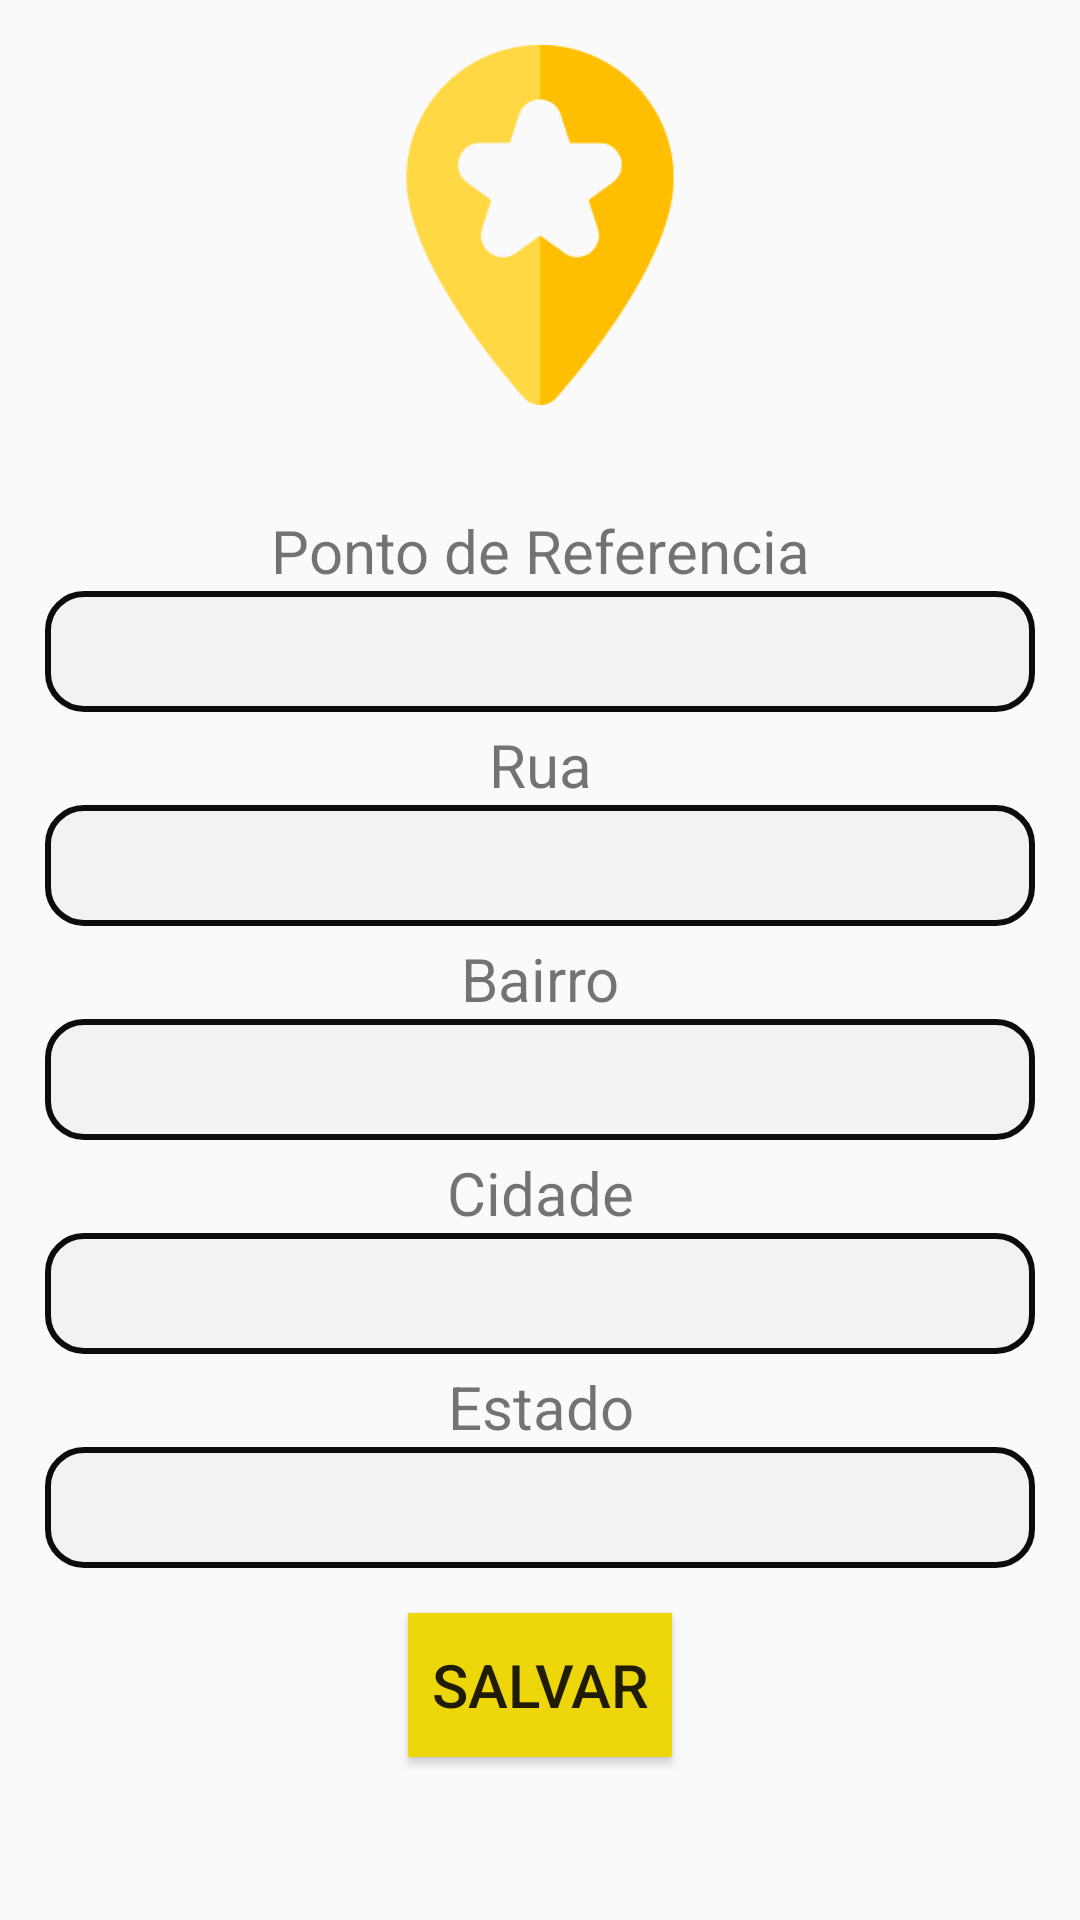

The Android layout XML behind this screen, and the referenced resources:
<!-- AndroidManifest.xml: application theme Theme.BuscaCep -->
<!-- res/layout/activity_formulario_ponto.xml -->
<?xml version="1.0" encoding="utf-8"?>
<androidx.constraintlayout.widget.ConstraintLayout xmlns:android="http://schemas.android.com/apk/res/android"
    xmlns:app="http://schemas.android.com/apk/res-auto"
    xmlns:tools="http://schemas.android.com/tools"
    android:layout_width="match_parent"
    android:layout_height="match_parent"
    tools:context=".FormularioPontoActivity">

    <ImageView
        android:layout_marginTop="15dp"
        android:layout_width="150dp"
        android:layout_height="120dp"
        app:layout_constraintStart_toStartOf="parent"
        app:layout_constraintEnd_toEndOf="parent"
        app:layout_constraintTop_toTopOf="parent"
        android:src="@drawable/rating"/>

    <TextView
        android:paddingTop="170dp"
        android:id="@+id/referencia"
        android:layout_width="wrap_content"
        android:layout_height="wrap_content"
        app:layout_constraintStart_toStartOf="parent"
        app:layout_constraintEnd_toEndOf="parent"
        app:layout_constraintTop_toBottomOf="@id/imagemCep"
        android:text="Ponto de Referencia"
        android:textSize="20sp"/>

    <EditText
        android:id="@+id/referenciaEdt"
        android:layout_width="match_parent"
        android:layout_height="wrap_content"
        app:layout_constraintStart_toStartOf="parent"
        app:layout_constraintEnd_toEndOf="parent"
        android:background="@drawable/edit_redondo_ref"
        android:layout_marginStart="15dp"
        android:layout_marginEnd="15dp"
        android:inputType="text"
        android:textAlignment="center"
        app:layout_constraintTop_toBottomOf="@id/referencia"/>

    <TextView
        android:layout_marginTop="4dp"
        android:id="@+id/rua"
        android:layout_width="wrap_content"
        android:layout_height="wrap_content"
        app:layout_constraintStart_toStartOf="@id/referencia"
        app:layout_constraintEnd_toEndOf="@+id/referencia"
        app:layout_constraintTop_toBottomOf="@id/referenciaEdt"
        android:text="Rua"
        android:textSize="20sp"/>

    <EditText
        android:id="@+id/ruaEdt"
        android:layout_width="match_parent"
        android:layout_height="wrap_content"
        app:layout_constraintStart_toStartOf="parent"
        app:layout_constraintEnd_toEndOf="parent"
        android:background="@drawable/edit_redondo_ref"
        android:inputType="textCapWords"
        android:layout_marginStart="15dp"
        android:layout_marginEnd="15dp"
        android:textAlignment="center"
        app:layout_constraintTop_toBottomOf="@id/rua"/>

    <TextView
        android:layout_marginTop="4dp"
        android:id="@+id/bairro"
        android:layout_width="wrap_content"
        android:layout_height="wrap_content"
        app:layout_constraintStart_toStartOf="@id/referencia"
        app:layout_constraintEnd_toEndOf="@id/referencia"
        app:layout_constraintTop_toBottomOf="@id/ruaEdt"
        android:text="Bairro"
        android:textSize="20sp"/>

    <EditText
        android:id="@+id/bairroEdt"
        android:layout_width="match_parent"
        android:layout_height="wrap_content"
        app:layout_constraintStart_toStartOf="parent"
        app:layout_constraintEnd_toEndOf="parent"
        android:background="@drawable/edit_redondo_ref"
        android:layout_marginStart="15dp"
        android:layout_marginEnd="15dp"
        android:inputType="textCapWords"
        android:textAlignment="center"
        app:layout_constraintTop_toBottomOf="@id/bairro"/>

    <TextView
        android:layout_marginTop="4dp"
        android:id="@+id/cidade"
        android:layout_width="wrap_content"
        android:layout_height="wrap_content"
        app:layout_constraintStart_toStartOf="@id/bairro"
        app:layout_constraintEnd_toEndOf="@id/bairro"
        app:layout_constraintTop_toBottomOf="@id/bairroEdt"
        android:text="Cidade"
        android:textSize="20sp"/>

    <EditText
        android:id="@+id/cidadeEdt"
        android:layout_width="match_parent"
        android:layout_height="wrap_content"
        app:layout_constraintStart_toStartOf="parent"
        app:layout_constraintEnd_toEndOf="parent"
        android:background="@drawable/edit_redondo_ref"
        android:layout_marginStart="15dp"
        android:layout_marginEnd="15dp"
        android:inputType="textCapWords"
        android:textAlignment="center"
        app:layout_constraintTop_toBottomOf="@id/cidade"/>

    <TextView
        android:layout_marginTop="4dp"
        android:id="@+id/estado"
        android:layout_width="wrap_content"
        android:layout_height="wrap_content"
        app:layout_constraintStart_toStartOf="@id/cidade"
        app:layout_constraintEnd_toEndOf="@id/cidade"
        app:layout_constraintTop_toBottomOf="@id/cidadeEdt"
        android:text="Estado"
        android:textSize="20sp"/>

    <EditText
        android:id="@+id/estadoEdt"
        android:layout_width="match_parent"
        android:layout_height="wrap_content"
        app:layout_constraintStart_toStartOf="parent"
        app:layout_constraintEnd_toEndOf="parent"
        android:background="@drawable/edit_redondo_ref"
        android:layout_marginStart="15dp"
        android:layout_marginEnd="15dp"
        android:inputType="textCapWords"
        android:textAlignment="center"
        app:layout_constraintTop_toBottomOf="@id/estado"/>

    <Button
        android:layout_marginTop="15dp"
        android:id="@+id/buttonSalvaRef"
        android:layout_width="wrap_content"
        android:layout_height="wrap_content"
        android:text="Salvar"
        android:background="#EDD60A"
        android:textSize="20sp"
        app:layout_constraintStart_toStartOf="parent"
        app:layout_constraintEnd_toEndOf="parent"
        app:layout_constraintTop_toBottomOf="@id/estadoEdt"/>



</androidx.constraintlayout.widget.ConstraintLayout>
<!-- resources referenced by this layout -->
<resources>
  <!-- drawable edit_redondo_ref (drawable) -->
  <?xml version="1.0" encoding="utf-8"?>
  <selector xmlns:android="http://schemas.android.com/apk/res/android">
      <item>
          <shape android:shape="rectangle">
              <solid android:color="#F3F1F1"/> 
              <corners android:radius="12dp"/> 
              <stroke android:color="#0C0C0C" android:width="2dp"/> 
              <padding android:bottom="8dp" android:left="15dp" android:right="15dp" android:top="8dp"/>
          </shape>
      </item>
  </selector>
  <!-- drawable rating: png bitmap (drawable-v24, 8802 bytes) -->
  <style name="Theme.BuscaCep" parent="Theme.MaterialComponents.DayNight.DarkActionBar.Bridge">
          
          <item name="colorPrimary">@color/purple_500</item>
          <item name="colorPrimaryVariant">@color/purple_700</item>
          <item name="colorOnPrimary">@color/white</item>
          
          <item name="colorSecondary">@color/teal_200</item>
          <item name="colorSecondaryVariant">@color/teal_700</item>
          <item name="colorOnSecondary">@color/black</item>
          <item name="titleTextColor">@color/ActionBarTitleColor</item>
          
          <item name="android:statusBarColor" tools:targetApi="l">?attr/colorPrimaryVariant</item>
          
      </style>
  <color name="purple_500">#EDD60A</color>
  <color name="purple_700">#20201E</color>
  <color name="white">#000000</color>
  <color name="teal_200">#000000</color>
  <color name="teal_700">#FF018786</color>
  <color name="black">#FF000000</color>
  <color name="ActionBarTitleColor">#000000</color>
</resources>
